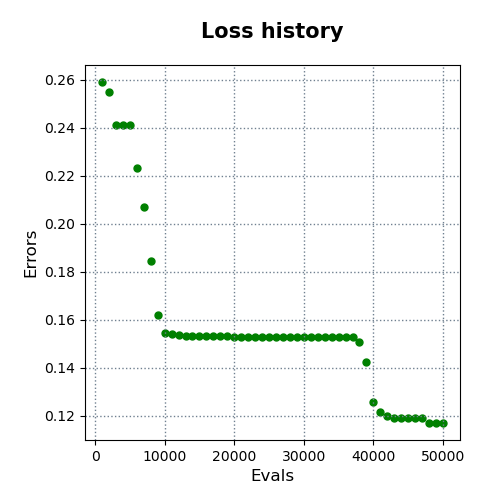

Data behind this chart, as committed beside it:
evals, errors
1000, 0.259
2000, 0.2549
3000, 0.2412
4000, 0.2412
5000, 0.2412
6000, 0.223
7000, 0.2068
8000, 0.1845
9000, 0.1617
10000, 0.1542
11000, 0.154
12000, 0.1535
13000, 0.1533
14000, 0.1533
15000, 0.1533
16000, 0.1533
17000, 0.1533
18000, 0.1532
19000, 0.153
20000, 0.153
21000, 0.153
22000, 0.153
23000, 0.153
24000, 0.153
25000, 0.153
26000, 0.153
27000, 0.153
28000, 0.153
29000, 0.153
30000, 0.1529
31000, 0.1528
32000, 0.1527
33000, 0.1527
34000, 0.1527
35000, 0.1526
36000, 0.1526
37000, 0.1526
38000, 0.1508
39000, 0.1422
40000, 0.1255
41000, 0.1214
42000, 0.1198
43000, 0.119
44000, 0.1189
45000, 0.1189
46000, 0.1189
47000, 0.1189
48000, 0.1171
49000, 0.1169
50000, 0.1169
